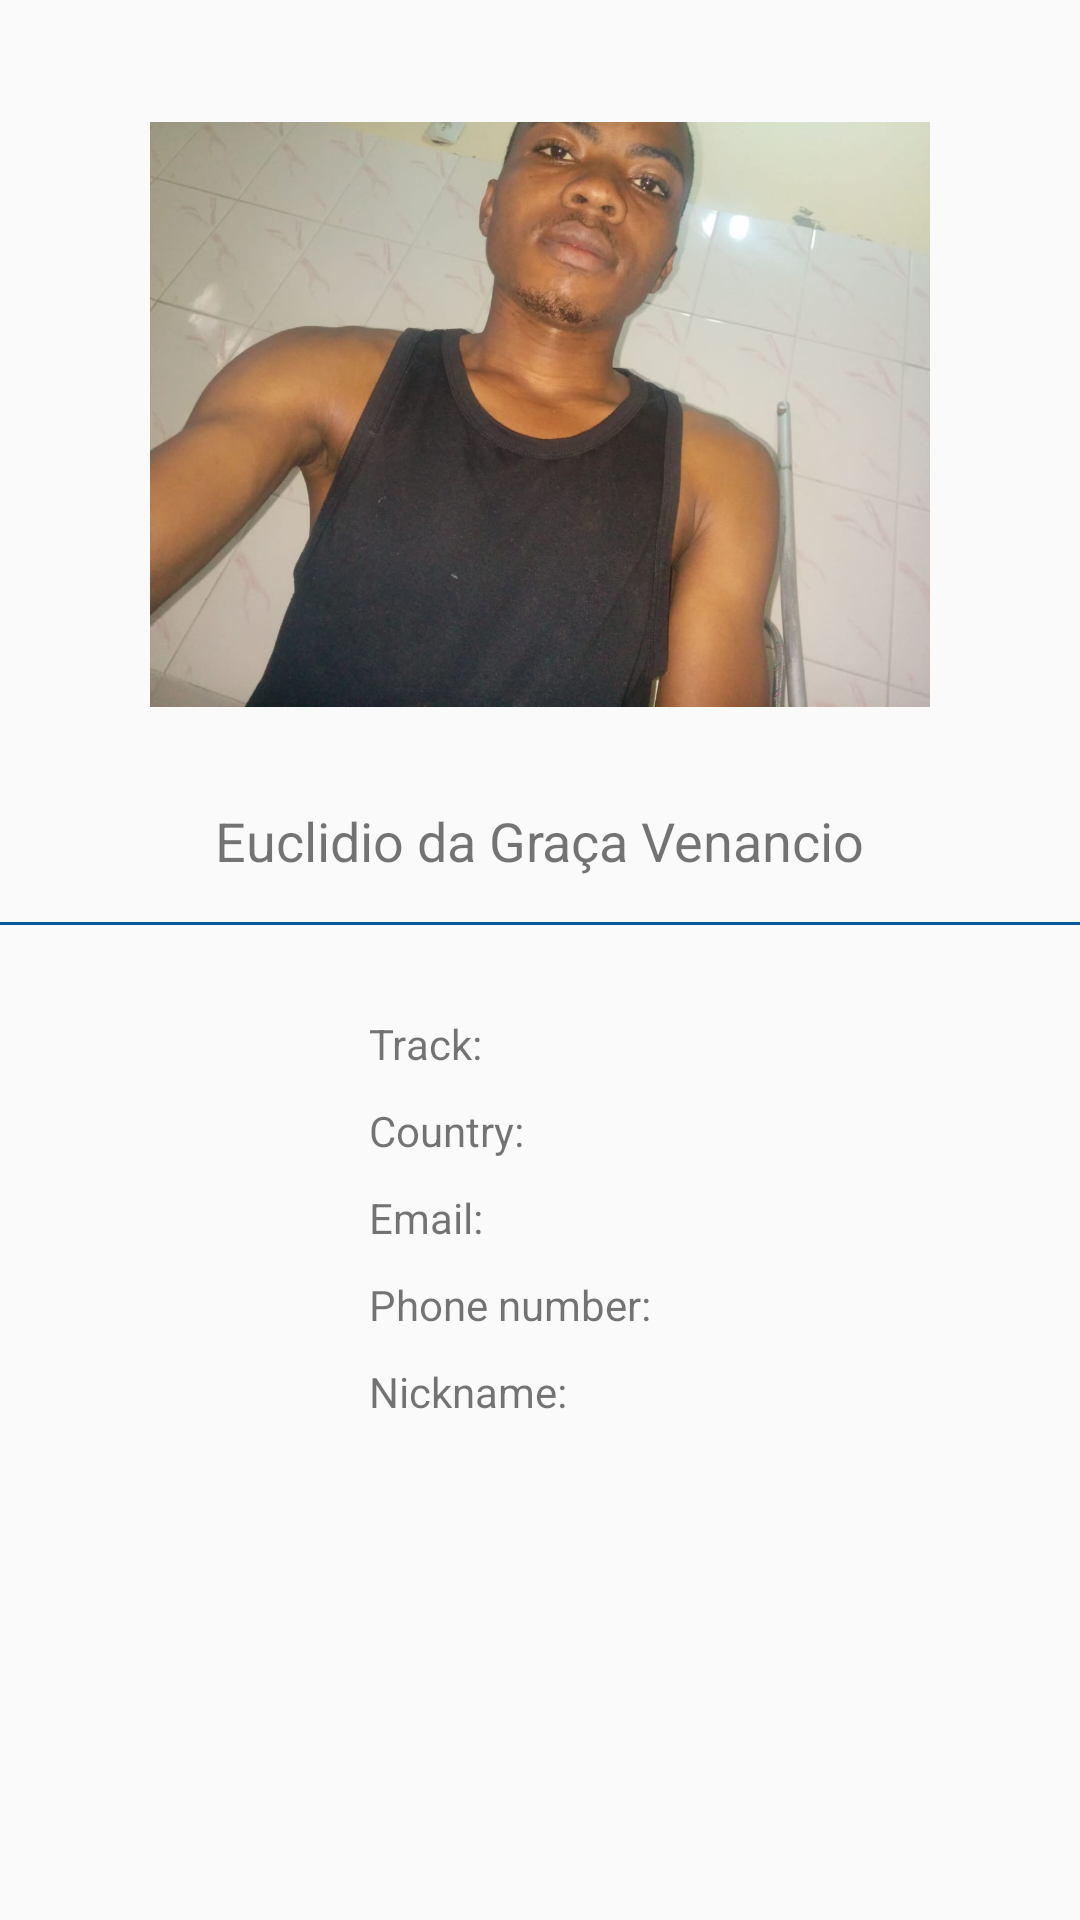

This screen was rendered from an Android layout file. Write that file and the resources it references.
<!-- AndroidManifest.xml: application theme AppTheme -->
<!-- res/layout/activity_my_profile.xml -->
<?xml version="1.0" encoding="utf-8"?>
<RelativeLayout xmlns:android="http://schemas.android.com/apk/res/android"
    xmlns:app="http://schemas.android.com/apk/res-auto"
    xmlns:tools="http://schemas.android.com/tools"
    android:layout_width="match_parent"
    android:layout_height="match_parent"
    tools:context=".MyProfile">

    <ImageView
        android:id="@+id/imageView"
        android:layout_width="260dp"
        android:layout_height="260dp"
        android:layout_alignParentTop="true"
        android:layout_centerHorizontal="true"
        android:layout_marginStart="8dp"
        android:layout_marginTop="8dp"
        android:layout_marginEnd="8dp"
        app:srcCompat="@drawable/profile" />

    <TextView
            android:id="@+id/name"
            android:layout_below="@id/imageView"
            android:layout_width="wrap_content"
            android:layout_height="wrap_content"
            android:text="Euclidio da Graça Venancio"
            android:textSize="18sp"
    android:layout_centerHorizontal="true"/>

    <View
        android:id="@+id/view"
        android:layout_width="match_parent"
        android:layout_height="1dp"
        android:background="@color/colorPrimaryDark"
        android:layout_below="@id/name"
        android:layout_marginTop="15dp"
        tools:layout_editor_absoluteX="0dp" />


    <LinearLayout
        android:layout_width="match_parent"
        android:layout_height="wrap_content"
        android:layout_below="@+id/view"
        android:padding="10dp"
        android:gravity="center"
        android:orientation="horizontal"
        app:layout_constraintTop_toBottomOf="@+id/view"
        tools:layout_editor_absoluteX="16dp">

        <LinearLayout
            android:layout_width="wrap_content"
            android:layout_height="wrap_content"
            android:orientation="vertical"
            android:padding="10dp">

            <TextView
                android:layout_width="wrap_content"
                android:layout_height="wrap_content"
                android:layout_marginTop="10dp"
                android:text="@string/track"/>

            <TextView
                android:layout_width="wrap_content"
                android:layout_height="wrap_content"
                android:layout_marginTop="10dp"
                android:text="@string/country"/>

            <TextView
                android:layout_width="wrap_content"
                android:layout_height="wrap_content"
                android:layout_marginTop="10dp"
                android:text="@string/email"/>

            <TextView
                android:layout_width="wrap_content"
                android:layout_height="wrap_content"
                android:layout_marginTop="10dp"
                android:text="@string/phone_number"/>


            <TextView
                android:layout_width="wrap_content"
                android:layout_height="wrap_content"
                android:layout_marginTop="10dp"
                android:text="@string/nickname"/>

        </LinearLayout>



        <LinearLayout
            android:layout_width="wrap_content"
            android:layout_height="wrap_content"
            android:orientation="vertical"
            android:padding="10dp">

            <TextView
                    android:id="@+id/track"
                android:layout_width="wrap_content"
                android:layout_height="wrap_content"
                android:layout_marginTop="10dp"/>

            <TextView
                    android:id="@+id/country"
                android:layout_width="wrap_content"
                android:layout_height="wrap_content"
                android:layout_marginTop="10dp"/>

            <TextView
                    android:id="@+id/email"
                android:layout_width="wrap_content"
                android:layout_height="wrap_content"
                android:layout_marginTop="10dp"/>

            <TextView
                    android:id="@+id/phoneNumber"
                android:layout_width="wrap_content"
                android:layout_height="wrap_content"
                android:layout_marginTop="10dp"/>


            <TextView
                    android:id="@+id/nickname"
                android:layout_width="wrap_content"
                android:layout_height="wrap_content"
                android:layout_marginTop="10dp"/>

        </LinearLayout>
    </LinearLayout>
</RelativeLayout>
<!-- resources referenced by this layout -->
<resources>
  <color name="colorPrimaryDark">#04589B</color>
  <!-- drawable profile: jpeg bitmap (drawable, 68534 bytes) -->
  <string name="country">Country:</string>
  <string name="email">Email:</string>
  <string name="nickname">Nickname:</string>
  <string name="phone_number">Phone number:</string>
  <string name="track">Track:</string>
  <style name="AppTheme" parent="Theme.AppCompat.Light.DarkActionBar">
          
          <item name="colorPrimary">@color/colorPrimary</item>
          <item name="colorPrimaryDark">@color/colorPrimaryDark</item>
          <item name="colorAccent">@color/colorAccent</item>
          <item name="colorButtonNormal">@color/colorAccent</item>
          <item name="android:textSize">14sp</item>
      </style>
  <color name="colorPrimary">#2196F3</color>
  <color name="colorAccent">#FF9800</color>
</resources>
